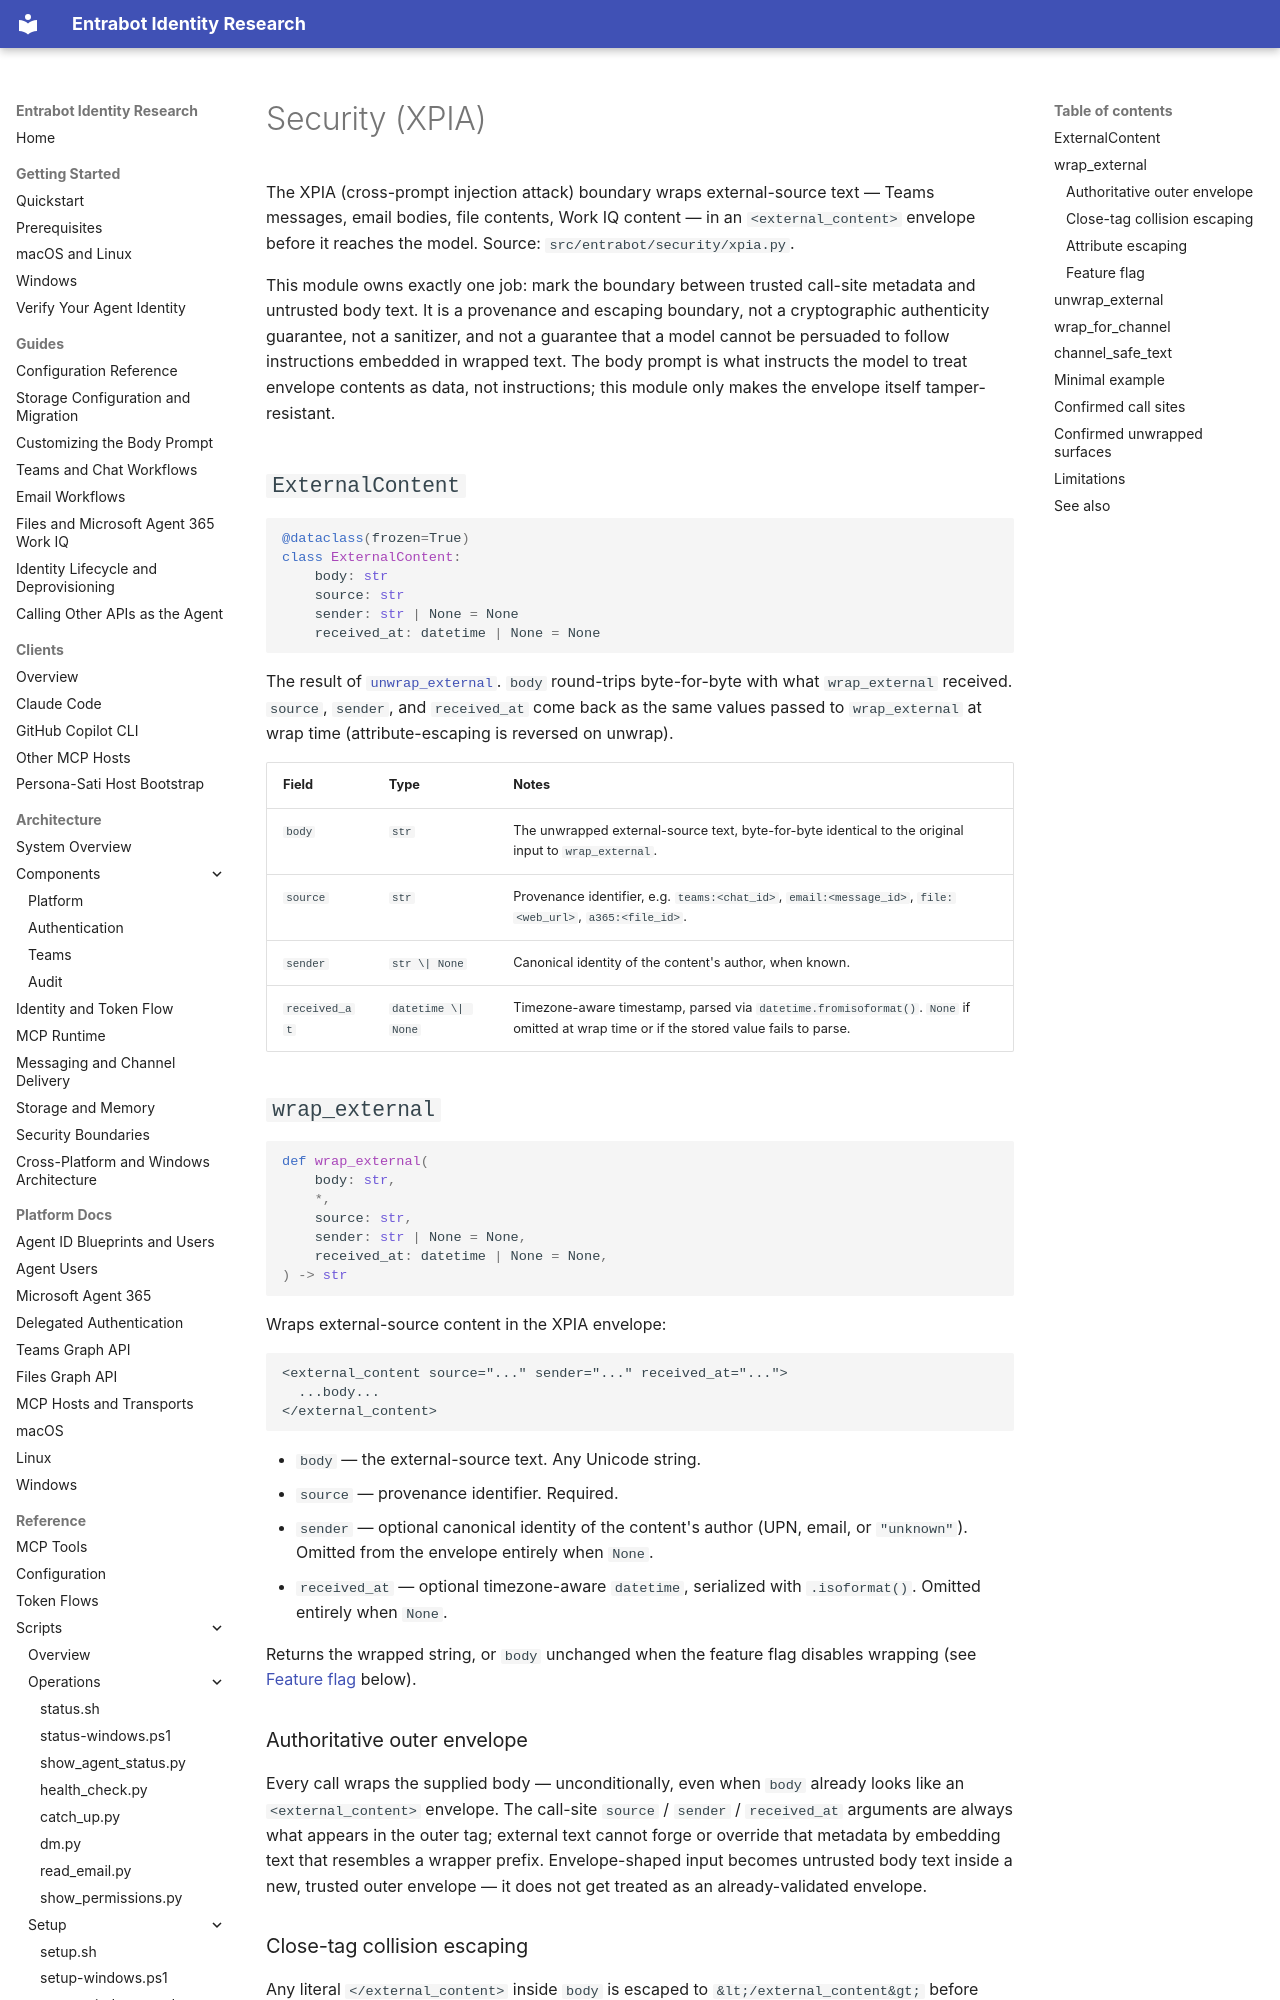

repository: microsoft/entrabot · page: reference/api/security/index.html · generator: mkdocs

# Security (XPIA)

The XPIA (cross-prompt injection attack) boundary wraps external-source text — Teams messages, email bodies, file contents, Work IQ content — in an `<external_content>` envelope before it reaches the model. Source: `src/entrabot/security/xpia.py`.

This module owns exactly one job: mark the boundary between trusted call-site metadata and untrusted body text. It is a provenance and escaping boundary, not a cryptographic authenticity guarantee, not a sanitizer, and not a guarantee that a model cannot be persuaded to follow instructions embedded in wrapped text. The body prompt is what instructs the model to treat envelope contents as data, not instructions; this module only makes the envelope itself tamper-resistant.

## `ExternalContent`

```python
@dataclass(frozen=True)
class ExternalContent:
    body: str
    source: str
    sender: str | None = None
    received_at: datetime | None = None
```

The result of [`unwrap_external`](#unwrap_external). `body` round-trips byte-for-byte with what `wrap_external` received. `source`, `sender`, and `received_at` come back as the same values passed to `wrap_external` at wrap time (attribute-escaping is reversed on unwrap).

| Field | Type | Notes |
|-------|------|-------|
| `body` | `str` | The unwrapped external-source text, byte-for-byte identical to the original input to `wrap_external`. |
| `source` | `str` | Provenance identifier, e.g. `teams:<chat_id>`, `email:<message_id>`, `file:<web_url>`, `a365:<file_id>`. |
| `sender` | `str \| None` | Canonical identity of the content's author, when known. |
| `received_at` | `datetime \| None` | Timezone-aware timestamp, parsed via `datetime.fromisoformat()`. `None` if omitted at wrap time or if the stored value fails to parse. |

## `wrap_external`

```python
def wrap_external(
    body: str,
    *,
    source: str,
    sender: str | None = None,
    received_at: datetime | None = None,
) -> str
```

Wraps external-source content in the XPIA envelope:

```
<external_content source="..." sender="..." received_at="...">
  ...body...
</external_content>
```

- `body` — the external-source text. Any Unicode string.
- `source` — provenance identifier. Required.
- `sender` — optional canonical identity of the content's author (UPN, email, or `"unknown"`). Omitted from the envelope entirely when `None`.
- `received_at` — optional timezone-aware `datetime`, serialized with `.isoformat()`. Omitted entirely when `None`.

Returns the wrapped string, or `body` unchanged when the feature flag disables wrapping (see [Feature flag](#feature-flag) below).

### Authoritative outer envelope

Every call wraps the supplied body — unconditionally, even when `body` already looks like an `<external_content>` envelope. The call-site `source` / `sender` / `received_at` arguments are always what appears in the outer tag; external text cannot forge or override that metadata by embedding text that resembles a wrapper prefix. Envelope-shaped input becomes untrusted body text inside a new, trusted outer envelope — it does not get treated as an already-validated envelope.
